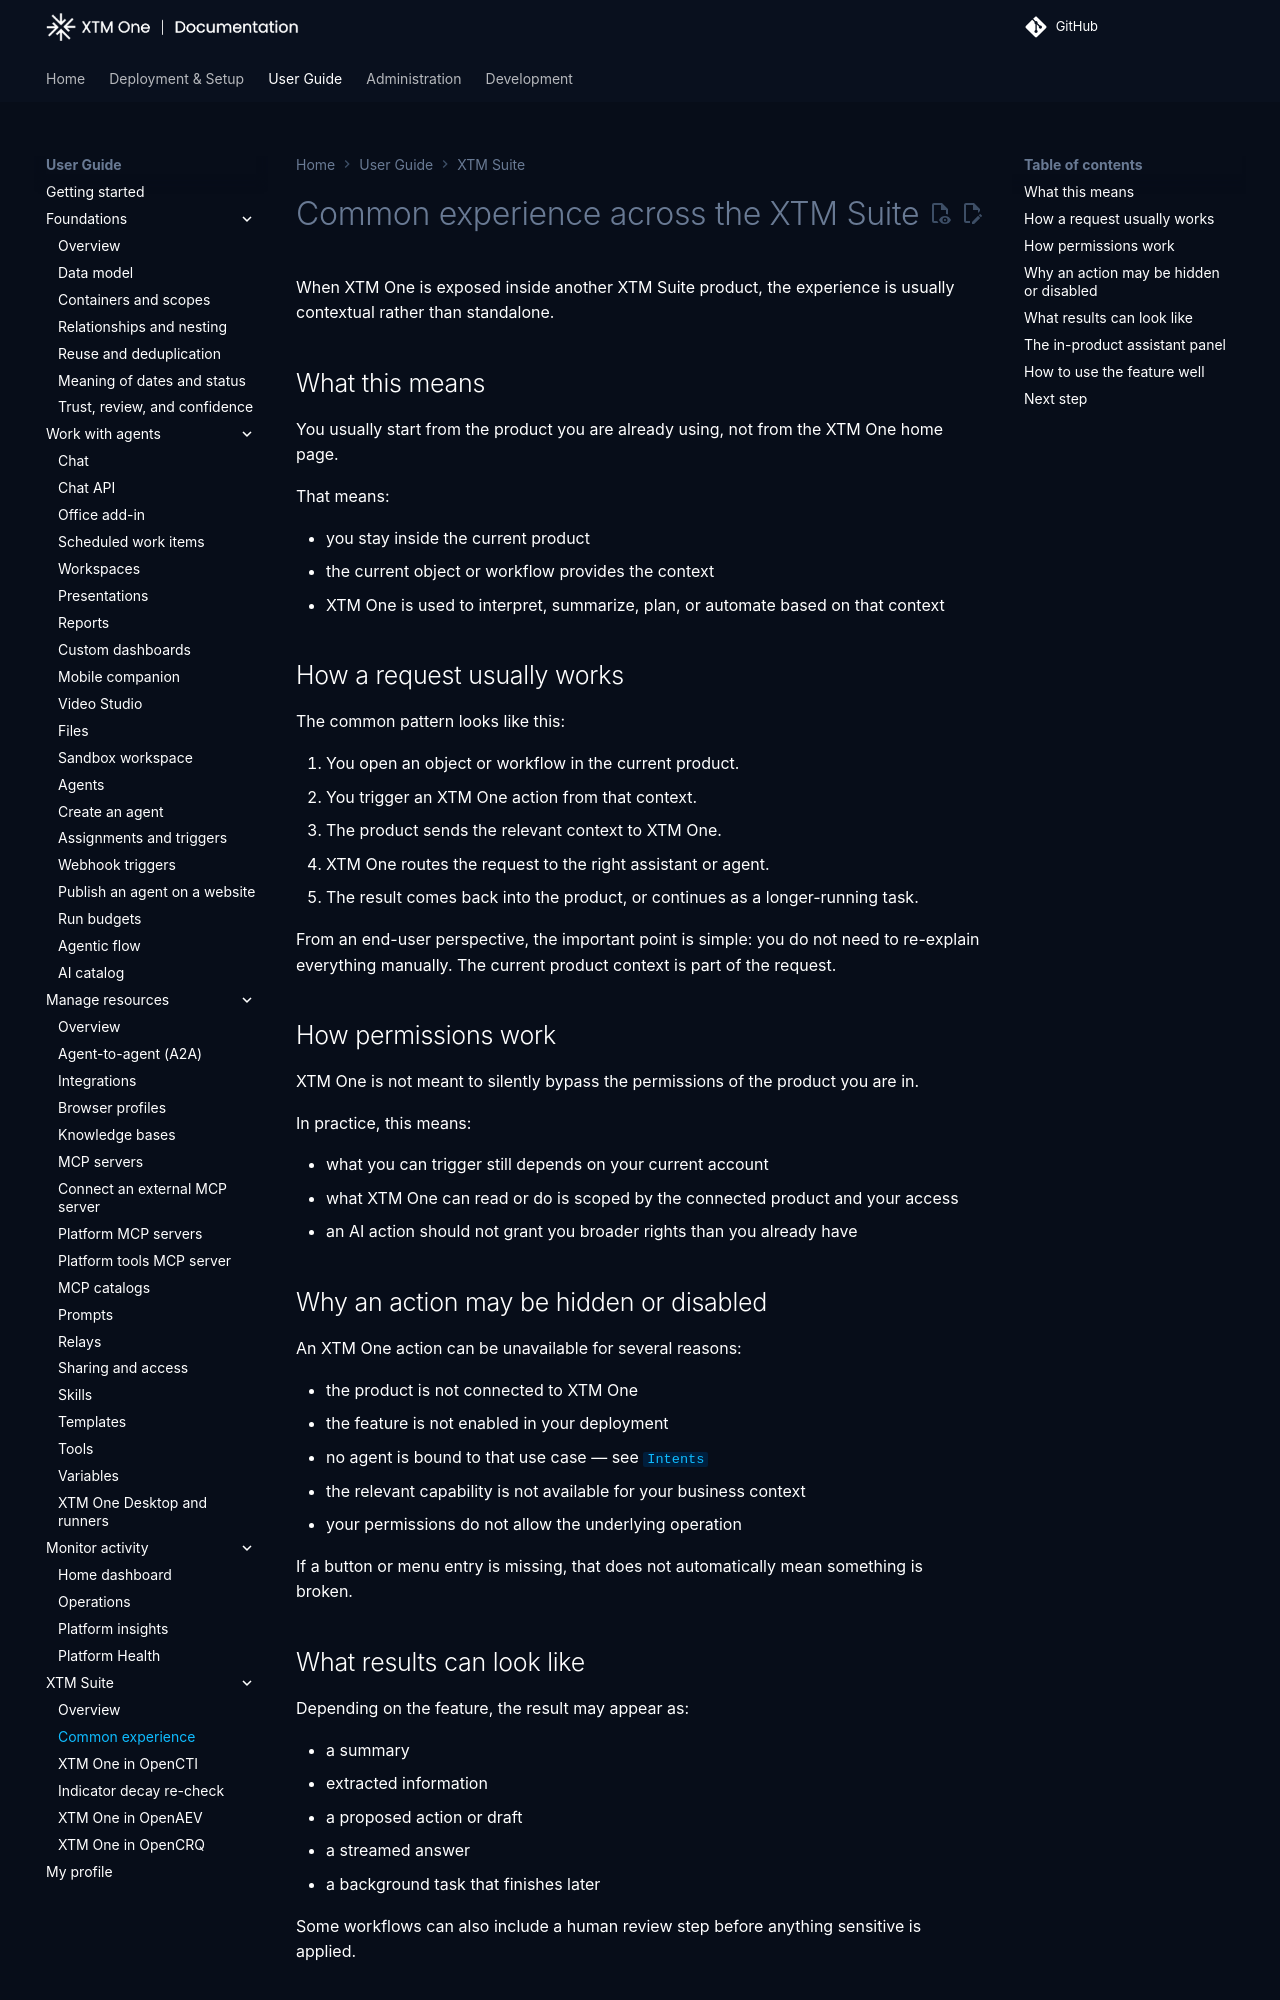

repository: XTM-One-Platform/xtm-one · page: 1.261119.0/usage/xtm-suite/common-experience/index.html · generator: mkdocs

# Common experience across the XTM Suite

When XTM One is exposed inside another XTM Suite product, the experience is usually contextual rather than standalone.

## What this means

You usually start from the product you are already using, not from the XTM One home page.

That means:

- you stay inside the current product
- the current object or workflow provides the context
- XTM One is used to interpret, summarize, plan, or automate based on that context

## How a request usually works

The common pattern looks like this:

1. You open an object or workflow in the current product.
2. You trigger an XTM One action from that context.
3. The product sends the relevant context to XTM One.
4. XTM One routes the request to the right assistant or agent.
5. The result comes back into the product, or continues as a longer-running task.

From an end-user perspective, the important point is simple: you do not need to re-explain everything manually. The current product context is part of the request.

## How permissions work

XTM One is not meant to silently bypass the permissions of the product you are in.

In practice, this means:

- what you can trigger still depends on your current account
- what XTM One can read or do is scoped by the connected product and your access
- an AI action should not grant you broader rights than you already have

## Why an action may be hidden or disabled

An XTM One action can be unavailable for several reasons:

- the product is not connected to XTM One
- the feature is not enabled in your deployment
- no agent is bound to that use case — see [`Intents`](../../administration/intents.md)
- the relevant capability is not available for your business context
- your permissions do not allow the underlying operation

If a button or menu entry is missing, that does not automatically mean something is broken.

## What results can look like

Depending on the feature, the result may appear as:

- a summary
- extracted information
- a proposed action or draft
- a streamed answer
- a background task that finishes later

Some workflows can also include a human review step before anything sensitive is applied.
